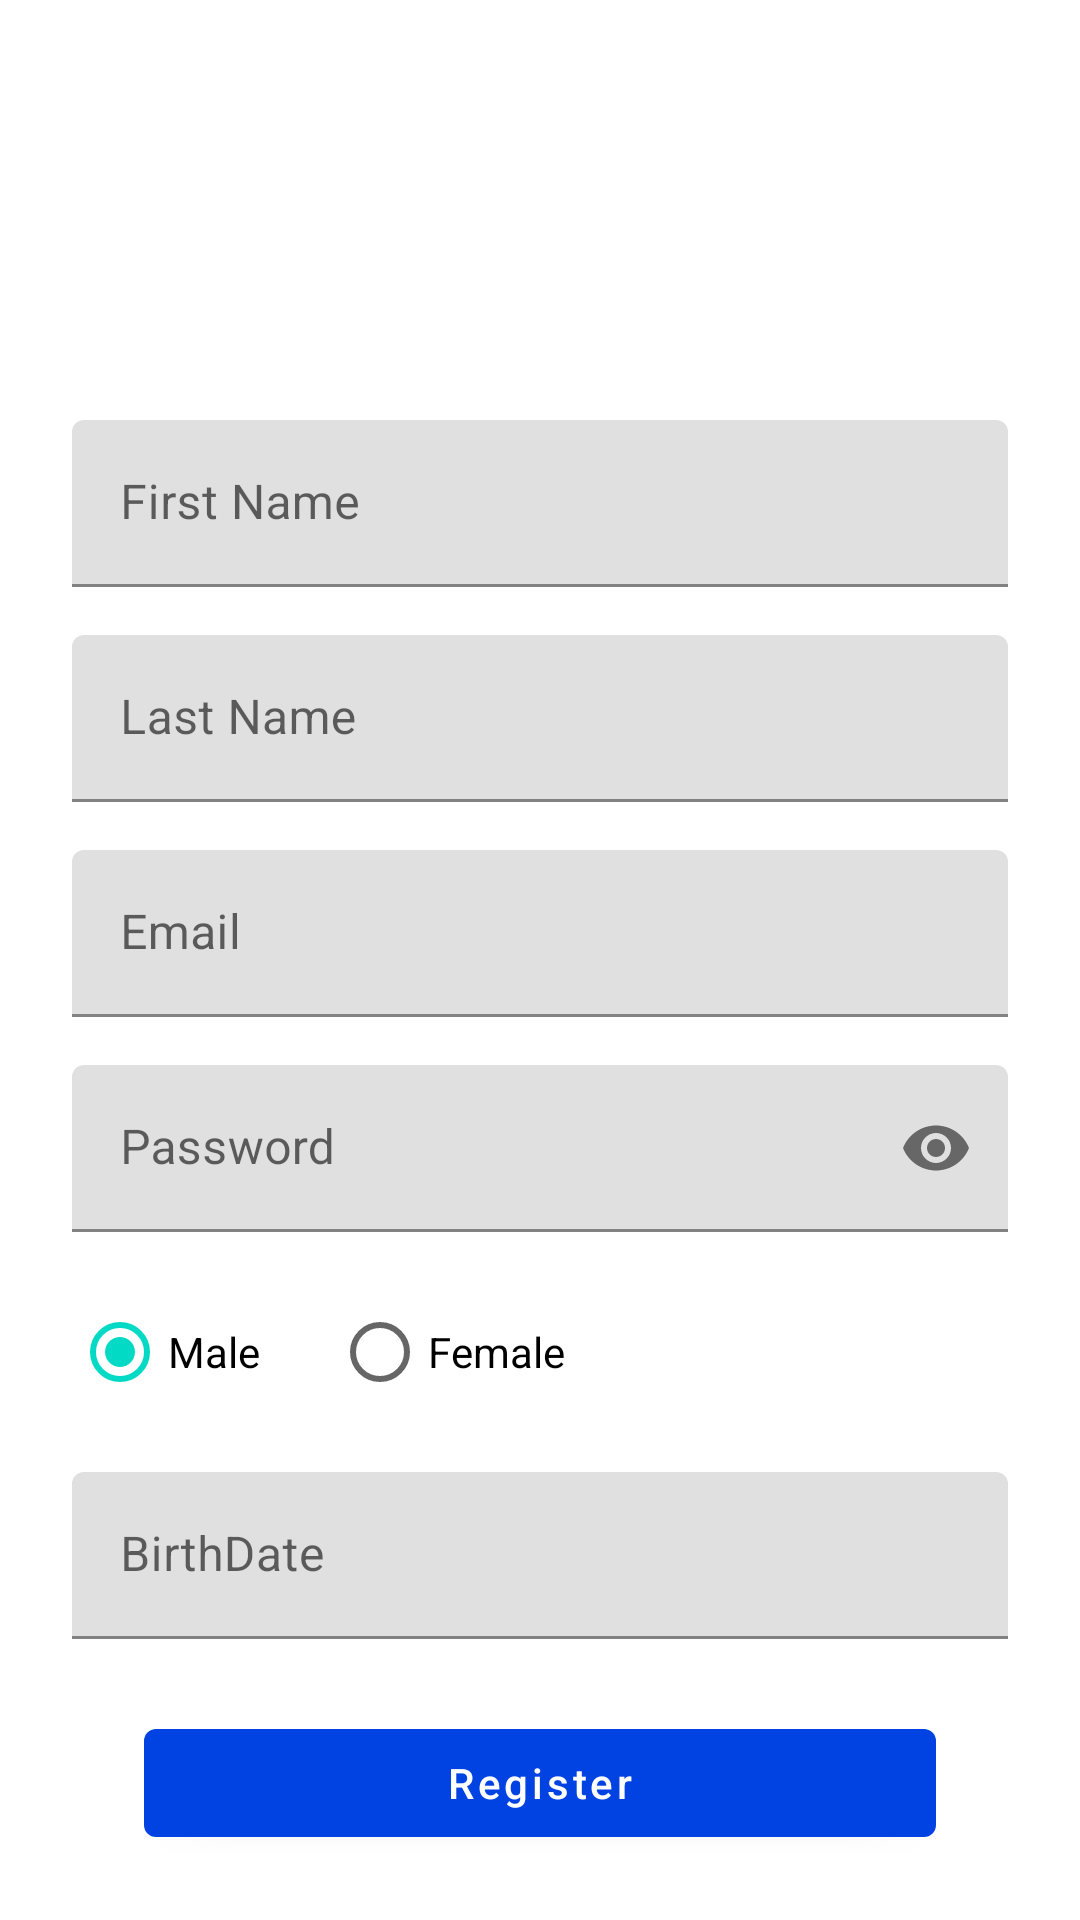

Android layout source for this screen:
<!-- AndroidManifest.xml: application theme Theme.ZoriorPracticalTask -->
<!-- res/layout/fragment_register.xml -->
<?xml version="1.0" encoding="utf-8"?>
<androidx.constraintlayout.widget.ConstraintLayout xmlns:android="http://schemas.android.com/apk/res/android"
    xmlns:app="http://schemas.android.com/apk/res-auto"
    xmlns:tools="http://schemas.android.com/tools"
    android:layout_width="match_parent"
    android:layout_height="match_parent"
    tools:context=".ui.authentication.register.RegisterFragment">

    <ImageView
        android:id="@+id/imgProfile"
        android:layout_width="92dp"
        android:layout_height="92dp"
        android:layout_marginTop="32dp"
        android:clickable="true"
        android:focusable="true"
        android:foreground="?selectableItemBackground"
        android:src="@drawable/ic_user"
        app:layout_constraintEnd_toEndOf="parent"
        app:layout_constraintStart_toStartOf="parent"
        app:layout_constraintTop_toTopOf="parent" />


    <com.google.android.material.textfield.TextInputLayout
        android:id="@+id/layoutFirstName"
        android:layout_width="0dp"
        android:layout_height="wrap_content"
        android:layout_marginStart="24dp"
        android:layout_marginTop="16dp"
        android:layout_marginEnd="24dp"
        android:hint="@string/first_name"
        android:imeOptions="actionNext"
        android:inputType="textPersonName"
        android:selectAllOnFocus="true"
        app:layout_constraintEnd_toEndOf="parent"
        app:layout_constraintStart_toStartOf="parent"
        app:layout_constraintTop_toBottomOf="@+id/imgProfile">


        <com.google.android.material.textfield.TextInputEditText
            android:id="@+id/edtFirstName"
            android:layout_width="match_parent"
            android:layout_height="wrap_content" />
    </com.google.android.material.textfield.TextInputLayout>

    <com.google.android.material.textfield.TextInputLayout
        android:id="@+id/layoutLastName"
        android:layout_width="0dp"
        android:layout_height="wrap_content"
        android:layout_marginStart="24dp"
        android:layout_marginTop="16dp"
        android:layout_marginEnd="24dp"
        android:hint="@string/last_name"
        android:imeActionLabel="@string/last_name"
        android:imeOptions="actionNext"
        android:inputType="textPersonName"
        android:selectAllOnFocus="true"
        app:layout_constraintEnd_toEndOf="parent"
        app:layout_constraintStart_toStartOf="parent"
        app:layout_constraintTop_toBottomOf="@+id/layoutFirstName">

        <com.google.android.material.textfield.TextInputEditText
            android:id="@+id/edtLastName"
            android:layout_width="match_parent"
            android:layout_height="wrap_content" />
    </com.google.android.material.textfield.TextInputLayout>

    <com.google.android.material.textfield.TextInputLayout
        android:id="@+id/layoutEmail"
        android:layout_width="0dp"
        android:layout_height="wrap_content"
        android:layout_marginStart="24dp"
        android:layout_marginTop="16dp"
        android:layout_marginEnd="24dp"
        android:hint="@string/prompt_email"
        android:imeActionLabel="@string/prompt_email"
        android:imeOptions="actionNext"
        android:inputType="textEmailAddress"
        android:selectAllOnFocus="true"
        app:layout_constraintEnd_toEndOf="parent"
        app:layout_constraintStart_toStartOf="parent"
        app:layout_constraintTop_toBottomOf="@+id/layoutLastName">

        <com.google.android.material.textfield.TextInputEditText
            android:id="@+id/edtEmail"
            android:layout_width="match_parent"
            android:layout_height="wrap_content" />
    </com.google.android.material.textfield.TextInputLayout>

    <com.google.android.material.textfield.TextInputLayout
        android:id="@+id/layoutPassword"
        android:layout_width="0dp"
        android:layout_height="wrap_content"
        android:layout_marginStart="24dp"
        android:layout_marginTop="16dp"
        android:layout_marginEnd="24dp"
        android:hint="@string/prompt_password"
        android:imeActionLabel="@string/prompt_password"
        android:imeOptions="actionNext"
        android:inputType="textPassword"
        android:selectAllOnFocus="true"
        app:layout_constraintEnd_toEndOf="parent"
        app:layout_constraintStart_toStartOf="parent"
        app:layout_constraintTop_toBottomOf="@+id/layoutEmail"
        app:passwordToggleEnabled="true"
        app:passwordToggleTintMode="src_in">

        <com.google.android.material.textfield.TextInputEditText
            android:id="@+id/edtPassword"
            android:layout_width="match_parent"
            android:layout_height="wrap_content"
            android:inputType="textPassword" />

    </com.google.android.material.textfield.TextInputLayout>


    <RadioGroup
        android:id="@+id/radioGroupGender"
        android:layout_width="match_parent"
        android:layout_height="wrap_content"
        android:layout_marginStart="24dp"
        android:layout_marginTop="16dp"
        android:layout_marginEnd="24dp"
        android:orientation="horizontal"
        app:layout_constraintEnd_toEndOf="@+id/layoutPassword"
        app:layout_constraintStart_toStartOf="@+id/layoutPassword"
        app:layout_constraintTop_toBottomOf="@+id/layoutPassword">

        <RadioButton
            android:id="@+id/radioMale"
            android:layout_width="wrap_content"
            android:layout_height="wrap_content"
            android:checked="true"
            android:text="@string/male" />

        <RadioButton
            android:id="@+id/radioFemale"
            android:layout_width="wrap_content"
            android:layout_height="wrap_content"
            android:layout_marginStart="24dp"
            android:text="@string/female" />
    </RadioGroup>

    <com.google.android.material.textfield.TextInputLayout
        android:id="@+id/layoutBirthDate"
        android:layout_width="0dp"
        android:layout_height="wrap_content"
        android:layout_marginStart="24dp"
        android:layout_marginTop="16dp"
        android:layout_marginEnd="24dp"
        android:hint="@string/birthdate"
        android:imeActionLabel="@string/birthdate"
        android:inputType="text"
        android:selectAllOnFocus="true"
        app:layout_constraintEnd_toEndOf="parent"
        app:layout_constraintStart_toStartOf="parent"
        app:layout_constraintTop_toBottomOf="@+id/radioGroupGender">

        <com.google.android.material.textfield.TextInputEditText
            android:id="@+id/edtBirthDate"
            android:layout_width="match_parent"
            android:layout_height="wrap_content"
            android:clickable="false"
            android:focusable="false"
            android:inputType="none" />

    </com.google.android.material.textfield.TextInputLayout>

    <com.google.android.material.button.MaterialButton
        android:id="@+id/btnRegister"
        android:layout_width="0dp"
        android:layout_height="wrap_content"
        android:layout_gravity="start"
        android:layout_marginStart="48dp"
        android:layout_marginTop="24dp"
        android:layout_marginEnd="48dp"
        android:text="@string/register"
        android:textAllCaps="false"
        app:layout_constraintEnd_toEndOf="parent"
        app:layout_constraintStart_toStartOf="parent"
        app:layout_constraintTop_toBottomOf="@+id/layoutBirthDate" />

    <ProgressBar
        android:id="@+id/progressLoading"
        android:layout_width="wrap_content"
        android:layout_height="wrap_content"
        android:layout_gravity="center"
        android:visibility="invisible"
        app:layout_constraintBottom_toBottomOf="@+id/btnRegister"
        app:layout_constraintEnd_toEndOf="@+id/btnRegister"
        app:layout_constraintStart_toStartOf="@+id/btnRegister"
        app:layout_constraintTop_toTopOf="@+id/btnRegister" />

    <Button
        android:id="@+id/btnCancel"
        style="@style/Widget.MaterialComponents.Button.OutlinedButton"
        android:layout_width="0dp"
        android:layout_height="wrap_content"
        android:layout_marginTop="16dp"
        android:text="@string/cancel"
        android:textAllCaps="false"
        app:layout_constraintEnd_toEndOf="@+id/btnRegister"
        app:layout_constraintHorizontal_bias="1.0"
        app:layout_constraintStart_toStartOf="@+id/btnRegister"
        app:layout_constraintTop_toBottomOf="@+id/btnRegister"
        app:strokeColor="@color/purple_500"
        app:strokeWidth="1dp" />


</androidx.constraintlayout.widget.ConstraintLayout>
<!-- resources referenced by this layout -->
<resources>
  <color name="purple_500">#0043E2</color>
  <string name="birthdate">BirthDate</string>
  <string name="cancel">Cancel</string>
  <string name="female">Female</string>
  <string name="first_name">First Name</string>
  <string name="last_name">Last Name</string>
  <string name="male">Male</string>
  <string name="prompt_email">Email</string>
  <string name="prompt_password">Password</string>
  <string name="register">Register</string>
  <style name="Theme.ZoriorPracticalTask" parent="Theme.MaterialComponents.Light.NoActionBar">
          
          <item name="colorPrimary">@color/purple_500</item>
          <item name="colorPrimaryVariant">@color/purple_700</item>
          <item name="colorOnPrimary">@color/white</item>
          
          <item name="colorSecondary">@color/teal_200</item>
          <item name="colorSecondaryVariant">@color/teal_700</item>
          <item name="colorOnSecondary">@color/black</item>
          
          <item name="android:statusBarColor" tools:targetApi="l">?attr/colorPrimaryVariant</item>
          
      </style>
  <color name="purple_700">#0043E2</color>
  <color name="white">#FFFFFFFF</color>
  <color name="teal_200">#FF03DAC5</color>
  <color name="teal_700">#FF018786</color>
  <color name="black">#FF000000</color>
</resources>
